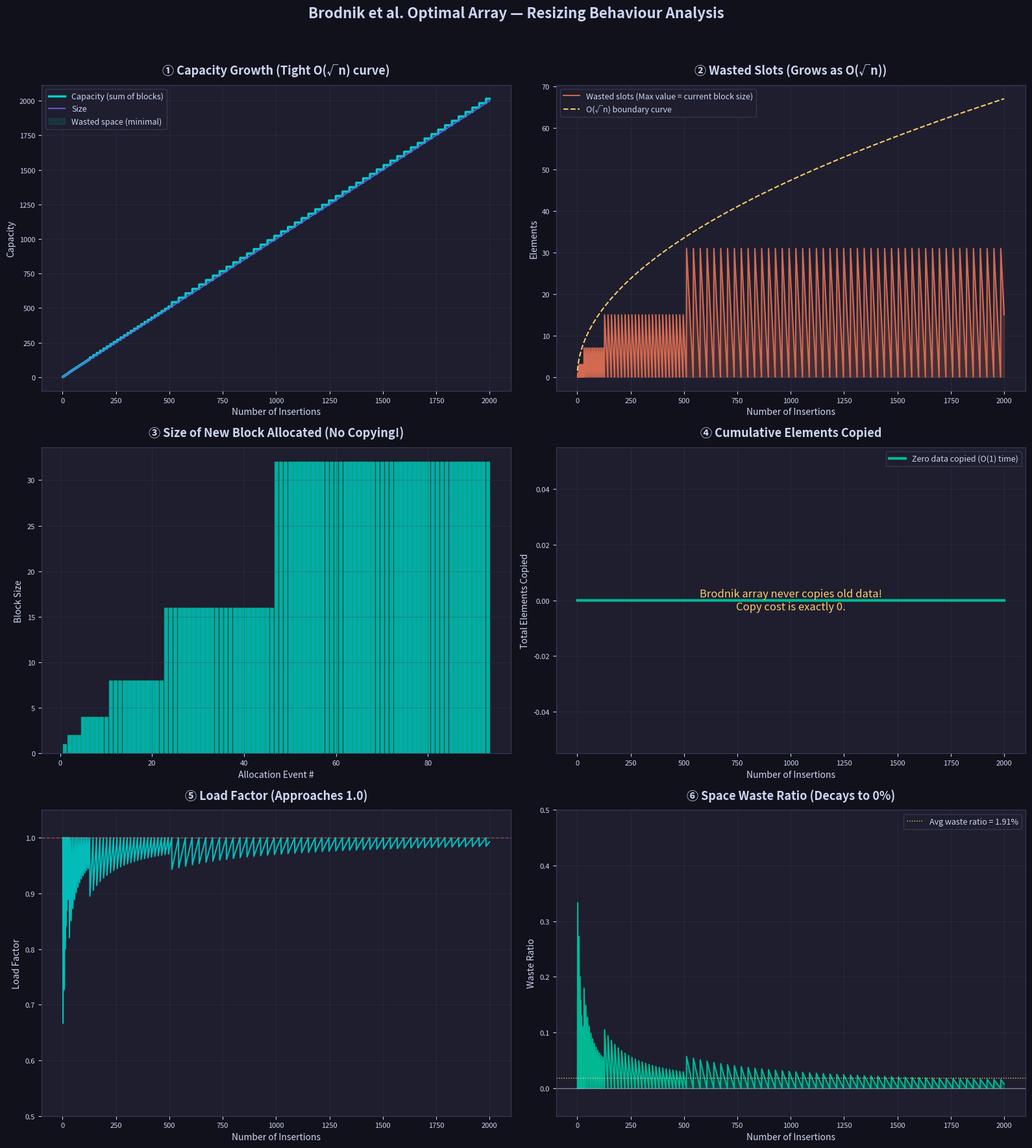

Here is the Python script that generated this plot:
"""
Brodnik Optimal Array Simulation & Analysis
================================================
Replicates the optimal resizing strategy from the paper:
"Resizable Arrays in Optimal Time and Space" (Brodnik et al.)

Key mechanisms simulated:
  - Block-based storage (no full array copies)
  - Superblocks containing exponentially growing block sizes
  - Space wasted is strictly O(sqrt(n))
  - Copy cost per element is O(1) amortized (zero for data elements)

Produces 6 matplotlib charts for comparison with Java's ArrayList.

Author : Research Project – Dynamic Growth Factor Study
Date   : 2026-05-14
"""

import sys
import time

# Ensure Unicode output works on Windows console
if sys.stdout.encoding and sys.stdout.encoding.lower() != "utf-8":
    sys.stdout.reconfigure(encoding="utf-8")

import matplotlib
# matplotlib.use("Agg") # Commented out so the graph window can pop up interactively
import matplotlib.pyplot as plt
import numpy as np


# ──────────────────────────────────────────────
# 1.  Brodnik Array Simulator
# ──────────────────────────────────────────────
class BrodnikArraySimulator:
    """
    Simulates the block allocation strategy of Brodnik et al.
    Instead of a single contiguous array, it allocates smaller blocks.
    Superblock k has 2^(floor(k/2)) blocks, each of size 2^(ceil(k/2)).
    """

    def __init__(self):
        self.capacity: int = 0
        self.size: int = 0
        
        # Block tracking
        self.blocks = []
        self.k = 0  # Superblock index
        self.blocks_allocated_in_k = 0
        
        # ── Tracking metrics ──
        self.history_size: list[int] = []
        self.history_capacity: list[int] = []
        self.history_wasted: list[int] = []
        self.history_load_factor: list[float] = []

        # Resize-event specific (here "resize" means "allocate a new block")
        self.resize_events: list[dict] = []

        # We start by allocating the first block
        self._allocate_next_block()

    def _allocate_next_block(self):
        """Calculates and allocates the next block size based on the paper's formula."""
        # Calculate sizes for current superblock k
        num_blocks = 2 ** (self.k // 2)
        block_size = 2 ** ((self.k + 1) // 2)
        
        # Measure allocation time (simulating allocation)
        t0 = time.perf_counter_ns()
        new_block = [None] * block_size
        t1 = time.perf_counter_ns()
        
        self.blocks.append(new_block)
        
        old_cap = self.capacity
        self.capacity += block_size
        
        self.resize_events.append({
            "insertion_number": self.size + 1,
            "old_capacity": old_cap,
            "new_capacity": self.capacity,
            "block_size_allocated": block_size,
            "elements_copied": 0, # Brodnik DOES NOT copy old elements!
            "alloc_time_us": (t1 - t0) / 1_000,
        })
        
        self.blocks_allocated_in_k += 1
        # If we exhausted the blocks for this superblock, move to next k
        if self.blocks_allocated_in_k >= num_blocks:
            self.k += 1
            self.blocks_allocated_in_k = 0

    def add(self, value=None):
        if self.size == self.capacity:
            self._allocate_next_block()
        
        self.size += 1
        self._record_snapshot()

    def _record_snapshot(self):
        self.history_size.append(self.size)
        self.history_capacity.append(self.capacity)
        self.history_wasted.append(self.capacity - self.size)
        self.history_load_factor.append(self.size / self.capacity)


# ──────────────────────────────────────────────
# 2.  Run the Simulation
# ──────────────────────────────────────────────
def run_simulation(n: int = 2000) -> BrodnikArraySimulator:
    sim = BrodnikArraySimulator()
    for i in range(n):
        sim.add(i)
    return sim


# ──────────────────────────────────────────────
# 3.  Plotting Helpers
# ──────────────────────────────────────────────
# Color palette
C_PRIMARY   = "#00CEC9"   # teal
C_SECONDARY = "#6C5CE7"   # purple
C_ACCENT    = "#00B894"   # green
C_WARN      = "#FDCB6E"   # amber
C_DANGER    = "#E17055"   # coral
C_BG        = "#1E1E2E"   # dark bg
C_GRID      = "#3B3B5C"   # subtle grid
C_TEXT       = "#CDD6F4"  # light text

def _style_ax(ax, title, xlabel, ylabel):
    ax.set_facecolor(C_BG)
    ax.set_title(title, color=C_TEXT, fontsize=13, fontweight="bold", pad=12)
    ax.set_xlabel(xlabel, color=C_TEXT, fontsize=10)
    ax.set_ylabel(ylabel, color=C_TEXT, fontsize=10)
    ax.tick_params(colors=C_TEXT, labelsize=8)
    ax.grid(True, color=C_GRID, linewidth=0.4, alpha=0.6)
    for spine in ax.spines.values():
        spine.set_color(C_GRID)

def plot_results(sim: BrodnikArraySimulator):
    insertions = np.arange(1, len(sim.history_size) + 1)
    size_arr   = np.array(sim.history_size)
    cap_arr    = np.array(sim.history_capacity)
    wasted_arr = np.array(sim.history_wasted)
    load_arr   = np.array(sim.history_load_factor)

    resize_ins   = [e["insertion_number"] for e in sim.resize_events]
    resize_new   = [e["new_capacity"] for e in sim.resize_events]
    
    # Notice we use elements_copied which is always 0, so we plot block_size instead
    block_sizes  = [e["block_size_allocated"] for e in sim.resize_events]

    fig, axes = plt.subplots(3, 2, figsize=(16, 18))
    fig.patch.set_facecolor("#11111B")
    fig.suptitle(
        "Brodnik et al. Optimal Array — Resizing Behaviour Analysis",
        color=C_TEXT, fontsize=16, fontweight="bold", y=0.98,
    )

    # ── Chart 1: Insertions vs Capacity ───────────────────────────
    ax = axes[0, 0]
    _style_ax(ax, "① Capacity Growth (Tight O(√n) curve)", "Number of Insertions", "Capacity")
    ax.step(insertions, cap_arr, where="post", color=C_PRIMARY, linewidth=2.5,
            label="Capacity (sum of blocks)")
    ax.plot(insertions, size_arr, color=C_SECONDARY, linewidth=1.5,
            alpha=0.9, label="Size")
    ax.fill_between(insertions, size_arr, cap_arr, color=C_ACCENT, alpha=0.15,
                    label="Wasted space (minimal)")
    ax.legend(fontsize=9, facecolor=C_BG, edgecolor=C_GRID, labelcolor=C_TEXT)

    # ── Chart 2: Size, Capacity & Wasted Space ───────────────────────────
    ax = axes[0, 1]
    _style_ax(ax, "② Wasted Slots (Grows as O(√n))", "Number of Insertions", "Elements")
    ax.plot(insertions, wasted_arr, color=C_DANGER, linewidth=1.5, alpha=0.9,
            label="Wasted slots (Max value = current block size)")
    ax.fill_between(insertions, 0, wasted_arr, color=C_DANGER, alpha=0.2)
    # Add an O(sqrt(n)) trendline to prove the paper's point
    sqrt_trend = np.sqrt(insertions) * 1.5  # scaled for visual comparison
    ax.plot(insertions, sqrt_trend, color=C_WARN, linestyle="--", linewidth=1.5, 
            label="O(√n) boundary curve")
    ax.legend(fontsize=9, facecolor=C_BG, edgecolor=C_GRID, labelcolor=C_TEXT)

    # ── Chart 3: Block Size Allocated ──────────────────────────────
    ax = axes[1, 0]
    _style_ax(ax, "③ Size of New Block Allocated (No Copying!)", "Allocation Event #", "Block Size")
    event_idx = np.arange(1, len(block_sizes) + 1)
    ax.bar(event_idx, block_sizes, color=C_PRIMARY, edgecolor=C_ACCENT, alpha=0.8)
    
    # ── Chart 4: Cumulative Copy Cost ────────────────────────────────────
    ax = axes[1, 1]
    _style_ax(ax, "④ Cumulative Elements Copied", "Number of Insertions", "Total Elements Copied")
    ax.plot(insertions, np.zeros_like(insertions), color=C_ACCENT, linewidth=3,
            label="Zero data copied (O(1) time)")
    ax.text(0.5, 0.5, "Brodnik array never copies old data!\nCopy cost is exactly 0.", 
            color=C_WARN, fontsize=12, ha="center", va="center", transform=ax.transAxes)
    ax.legend(fontsize=9, facecolor=C_BG, edgecolor=C_GRID, labelcolor=C_TEXT)

    # ── Chart 5: Load Factor ─────────────────────────────────────────────
    ax = axes[2, 0]
    _style_ax(ax, "⑤ Load Factor (Approaches 1.0)", "Number of Insertions", "Load Factor")
    ax.plot(insertions, load_arr, color=C_PRIMARY, linewidth=1.5, alpha=0.9)
    ax.axhline(y=1.0, color=C_DANGER, linewidth=1, linestyle="--", alpha=0.6)
    ax.set_ylim(0.5, 1.05)

    # ── Chart 6: Wasted Ratio ────────────────────────────────────────────
    ax = axes[2, 1]
    _style_ax(ax, "⑥ Space Waste Ratio (Decays to 0%)", "Number of Insertions", "Waste Ratio")
    waste_ratio = wasted_arr / cap_arr
    ax.fill_between(insertions, 0, waste_ratio, color=C_ACCENT, alpha=0.25)
    ax.plot(insertions, waste_ratio, color=C_ACCENT, linewidth=1.5)
    ax.axhline(y=0.0, color=C_TEXT, linewidth=1, linestyle="-", alpha=0.5)
    ax.set_ylim(-0.05, 0.5)
    
    avg_waste = np.mean(waste_ratio)
    ax.axhline(y=avg_waste, color=C_WARN, linewidth=1, linestyle=":",
               label=f"Avg waste ratio = {avg_waste:.2%}")
    ax.legend(fontsize=9, facecolor=C_BG, edgecolor=C_GRID, labelcolor=C_TEXT)

    plt.tight_layout(rect=[0, 0, 1, 0.96])
    plt.savefig("brodnik_optimal_analysis.png", dpi=180, facecolor="#11111B", bbox_inches="tight")
    plt.show()


# ──────────────────────────────────────────────
# 4.  Console Summary
# ──────────────────────────────────────────────
def print_summary(sim: BrodnikArraySimulator):
    n = len(sim.history_size)
    print("=" * 70)
    print("  Brodnik et al. Optimal Array — Simulation Summary")
    print("=" * 70)
    print(f"  Total insertions          : {n:,}")
    print(f"  Final capacity            : {sim.capacity:,}")
    print(f"  Final size                : {sim.size:,}")
    print(f"  Wasted slots (final)      : {sim.capacity - sim.size:,}")
    print(f"  Total blocks allocated    : {len(sim.resize_events)}")
    print(f"  Total data copied         : 0 (Key advantage!)")
    print(f"  Avg load factor           : {np.mean(sim.history_load_factor):.4f}")
    print("-" * 70)
    print("  Allocation Event Log (First 15 & Last 5):")
    print(f"  {'#':>3}  {'Trigger':>8}  {'OldCap':>8}  {'NewCap':>8}  "
          f"{'BlockSize':>9}  {'Copied':>6}")
    print("-" * 70)
    
    def print_event(idx, e):
        print(f"  {idx:3d}  {e['insertion_number']:8,}  {e['old_capacity']:8,}  "
              f"{e['new_capacity']:8,}  {e['block_size_allocated']:9,}  "
              f"{e['elements_copied']:6d}")

    for idx, e in enumerate(sim.resize_events):
        if idx < 15 or idx >= len(sim.resize_events) - 5:
            print_event(idx + 1, e)
        elif idx == 15:
            print("  ...  " + " " * 45)
            
    print("=" * 70)


# ──────────────────────────────────────────────
# 5.  Entry Point
# ──────────────────────────────────────────────
if __name__ == "__main__":
    NUM_INSERTIONS = 2000
    print(f"\n> Running Brodnik Optimal Array simulation with {NUM_INSERTIONS:,} insertions ...\n")
    simulator = run_simulation(NUM_INSERTIONS)
    print_summary(simulator)
    plot_results(simulator)
